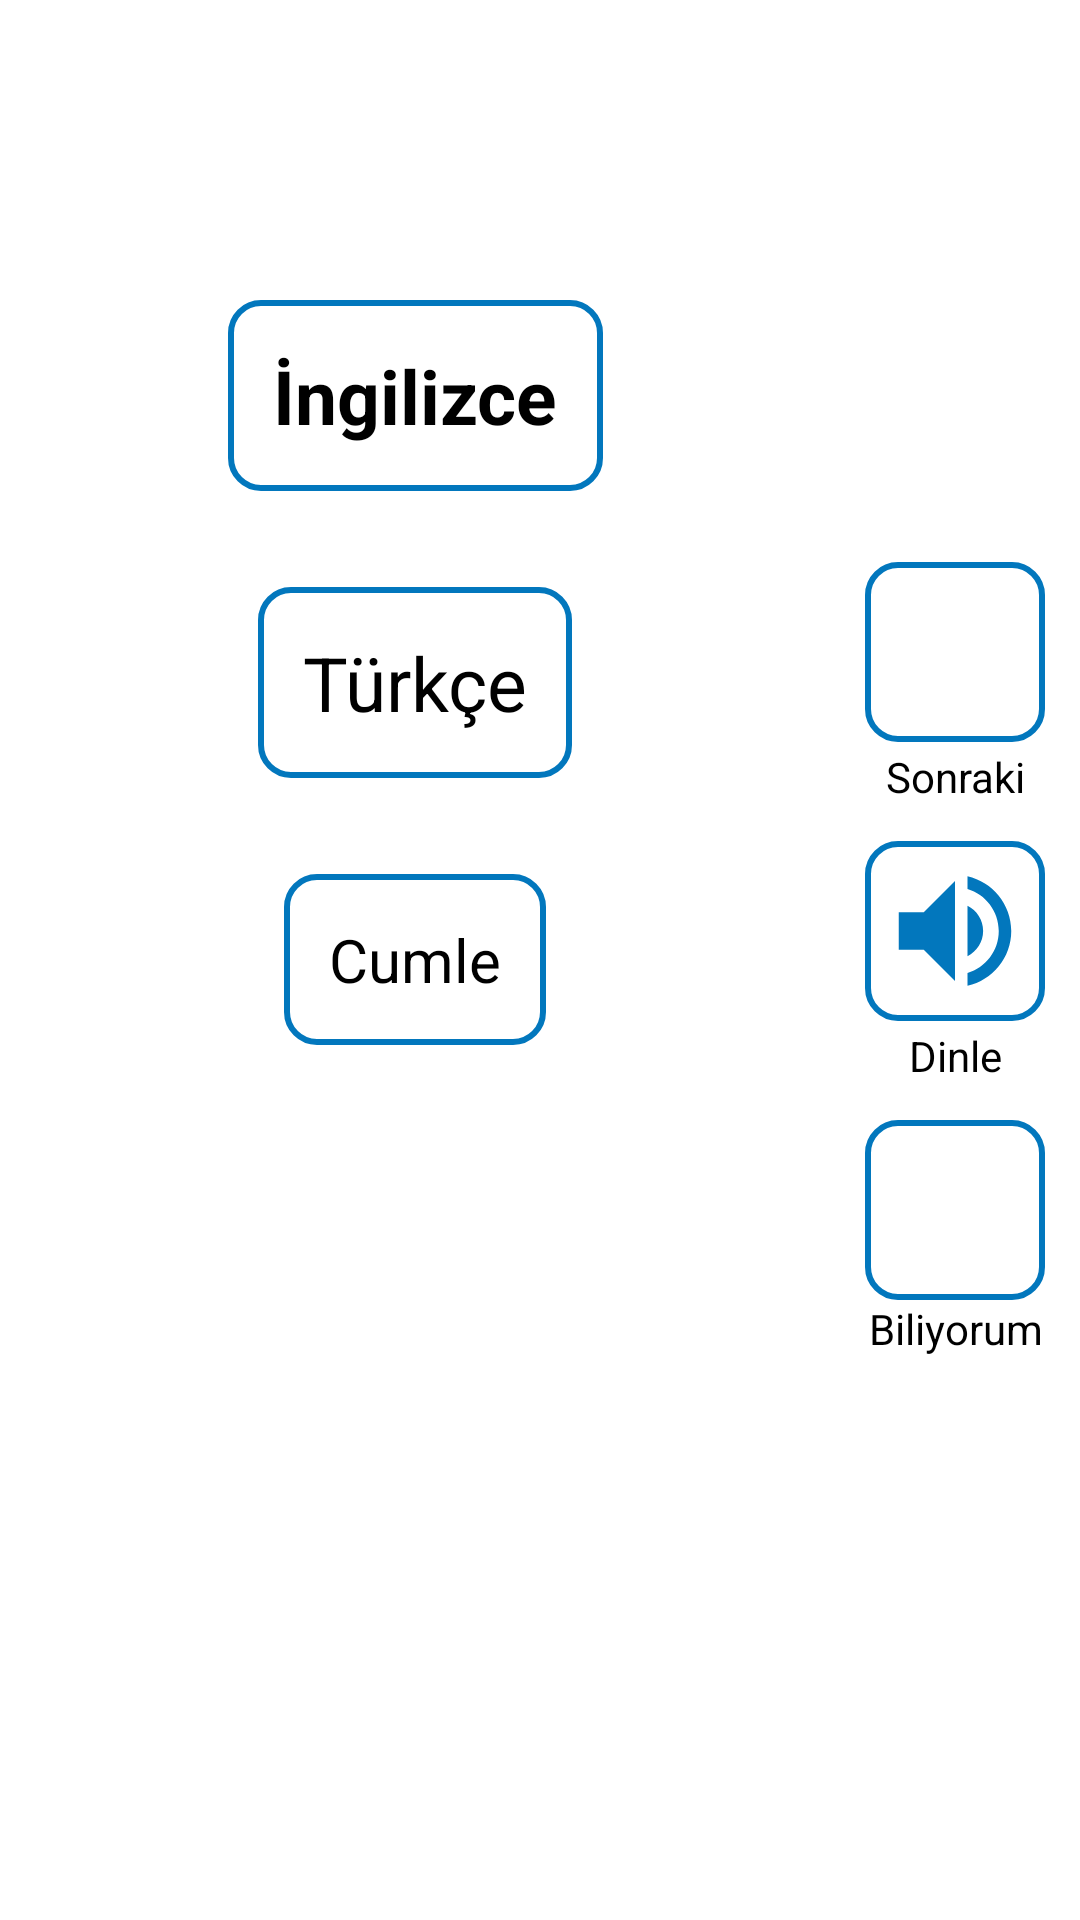

Here is an Android app screen rendered from its layout file. Give the layout XML and the strings, colors and styles it references.
<!-- AndroidManifest.xml: application theme Theme.KelimeAra -->
<!-- res/layout/activity_calisma.xml -->
<?xml version="1.0" encoding="utf-8"?>
<androidx.constraintlayout.widget.ConstraintLayout xmlns:android="http://schemas.android.com/apk/res/android"
    xmlns:app="http://schemas.android.com/apk/res-auto"
    xmlns:tools="http://schemas.android.com/tools"
    android:layout_width="match_parent"
    android:layout_height="match_parent"
    tools:context=".activityler.CalismaActivity">


    <LinearLayout
        android:id="@+id/linearLayout4"
        android:layout_width="0dp"
        android:layout_height="0dp"
        android:orientation="horizontal"
        app:layout_constraintBottom_toBottomOf="parent"
        app:layout_constraintEnd_toEndOf="parent"
        app:layout_constraintStart_toStartOf="parent"
        app:layout_constraintTop_toTopOf="parent">

        <LinearLayout
            android:id="@+id/linearLayout2"
            android:layout_width="match_parent"
            android:layout_height="match_parent"
            android:layout_weight="3"
            android:orientation="vertical">

            <TextView
                android:id="@+id/textView_calisma_ingilizce_kelime"
                android:layout_width="wrap_content"
                android:layout_height="wrap_content"
                android:background="@drawable/textview_arama"
                android:gravity="center"
                android:layout_gravity="center"
                android:layout_marginTop="100dp"
                android:layout_marginLeft="20dp"
                android:layout_marginRight="20dp"
                android:padding="15dp"
                android:text="İngilizce"
                android:textColor="@color/black"
                android:textSize="25sp"
                android:textStyle="bold" />

            <TextView
                android:id="@+id/textView_calisma_turkce_anlam"
                android:layout_width="wrap_content"
                android:layout_height="wrap_content"
                android:background="@drawable/textview_arama"
                android:padding="15dp"
                android:layout_marginLeft="20dp"
                android:layout_marginRight="20dp"
                android:layout_gravity="center"
                android:layout_marginTop="32dp"
                android:text="Türkçe"
                android:textColor="@color/black"
                android:textSize="25sp" />

            <ScrollView
                android:id="@+id/scrollView2"
                android:layout_width="wrap_content"
                android:layout_marginTop="32dp"
                android:layout_gravity="center"
                android:layout_marginRight="20dp"
                android:layout_marginLeft="20dp"
                android:layout_height="wrap_content">

                <LinearLayout
                    android:layout_width="match_parent"
                    android:layout_height="match_parent"
                    android:orientation="vertical">

                    <TextView
                        android:id="@+id/textView_calisma_cumle"
                        android:layout_width="wrap_content"
                        android:layout_height="wrap_content"
                        android:background="@drawable/textview_arama"
                        android:gravity="center"
                        android:padding="15dp"
                        android:text="Cumle"
                        android:textColor="@color/black"
                        android:textIsSelectable="true"
                        android:textSize="20sp" />

                </LinearLayout>
            </ScrollView>

        </LinearLayout>

        <LinearLayout
            android:id="@+id/linearLayout"
            android:layout_width="match_parent"
            android:layout_height="match_parent"
            android:layout_weight="10"
            android:gravity="center"
            android:orientation="vertical">


            <ImageButton
                android:id="@+id/button_test_sonraki"
                android:layout_width="60dp"
                android:layout_height="60dp"
                android:padding="5dp"
                android:layout_gravity="bottom|center"
                android:background="@drawable/textview_arama"
                android:scaleType="fitStart"
                android:src="@drawable/ic_baseline_navigate_next_24"
                android:textSize="96sp" />

            <TextView
                android:id="@+id/textView4"
                android:layout_width="match_parent"
                android:layout_height="wrap_content"
                android:text="Sonraki"
                android:gravity="center"
                android:textColor="@color/black"
                android:padding="2dp"/>

            <ImageButton
                android:id="@+id/imageButton_test_dinle"
                android:layout_width="60dp"
                android:layout_height="60dp"
                android:padding="5dp"
                android:layout_gravity="bottom|center"
                android:layout_marginTop="10dp"
                android:background="@drawable/imagebutton_dinle"
                android:scaleType="fitStart"
                app:srcCompat="@drawable/ic_baseline_volume_up_24" />

            <TextView
                android:id="@+id/textView7"
                android:layout_width="match_parent"
                android:layout_height="wrap_content"
                android:text="Dinle"
                android:gravity="center"
                android:textColor="@color/black"
                android:padding="2dp"/>

            <ImageButton
                android:id="@+id/imageButton_biliyorum"
                android:layout_width="60dp"
                android:layout_height="60dp"
                android:scaleType="fitCenter"
                android:padding="2dp"
                android:layout_marginTop="10dp"
                android:background="@drawable/imagebutton_dinle"
                app:srcCompat="@drawable/ic_baseline_check_24" />

            <TextView
                android:layout_width="match_parent"
                android:layout_height="wrap_content"
                android:text="Biliyorum"
                android:gravity="center"
                android:textColor="@color/black"/>
        </LinearLayout>

    </LinearLayout>

</androidx.constraintlayout.widget.ConstraintLayout>
<!-- resources referenced by this layout -->
<resources>
  <color name="black">#FF000000</color>
  <!-- drawable ic_baseline_volume_up_24 (drawable) -->
  <vector android:height="24dp" android:tint="#0277BD"
      android:viewportHeight="24" android:viewportWidth="24"
      android:width="24dp" xmlns:android="http://schemas.android.com/apk/res/android">
      <path android:fillColor="@android:color/white" android:pathData="M3,9v6h4l5,5L12,4L7,9L3,9zM16.5,12c0,-1.77 -1.02,-3.29 -2.5,-4.03v8.05c1.48,-0.73 2.5,-2.25 2.5,-4.02zM14,3.23v2.06c2.89,0.86 5,3.54 5,6.71s-2.11,5.85 -5,6.71v2.06c4.01,-0.91 7,-4.49 7,-8.77s-2.99,-7.86 -7,-8.77z"/>
  </vector>
  <!-- drawable imagebutton_dinle (drawable) -->
  <?xml version="1.0" encoding="utf-8"?>
  <shape xmlns:android="http://schemas.android.com/apk/res/android">
  <corners android:radius="10dp"></corners>
      <stroke android:width="2dp"></stroke>
      <stroke android:color="@color/turuncu"></stroke>
  </shape>
  <!-- drawable textview_arama (drawable) -->
  <?xml version="1.0" encoding="utf-8"?>
  <shape xmlns:android="http://schemas.android.com/apk/res/android"
      android:shape="rectangle">
      <corners android:radius="10dp"></corners>
      <padding android:bottom="10dp" android:left="10dp" android:right="10dp" android:top="10dp"></padding>
      <solid android:color="#FFFFFF" />
      <stroke android:color="#0277BD"></stroke>
      <stroke android:width="2dp"></stroke>
  
  </shape>
  <style name="Theme.KelimeAra" parent="Theme.MaterialComponents.DayNight.DarkActionBar">
          
          <item name="colorPrimary">#00838F</item>
          <item name="colorPrimaryVariant">#0277BD</item>
          <item name="colorOnPrimary">@color/white</item>
          
          <item name="colorSecondary">@color/teal_200</item>
          <item name="colorSecondaryVariant">@color/teal_700</item>
          <item name="colorOnSecondary">@color/black</item>
          
          <item name="android:statusBarColor" tools:targetApi="l">?attr/colorPrimaryVariant</item>
          
      </style>
  <color name="turuncu">#0277BD</color>
  <color name="white">#FFFFFFFF</color>
  <color name="teal_200">#FF03DAC5</color>
  <color name="teal_700">#FF018786</color>
</resources>
